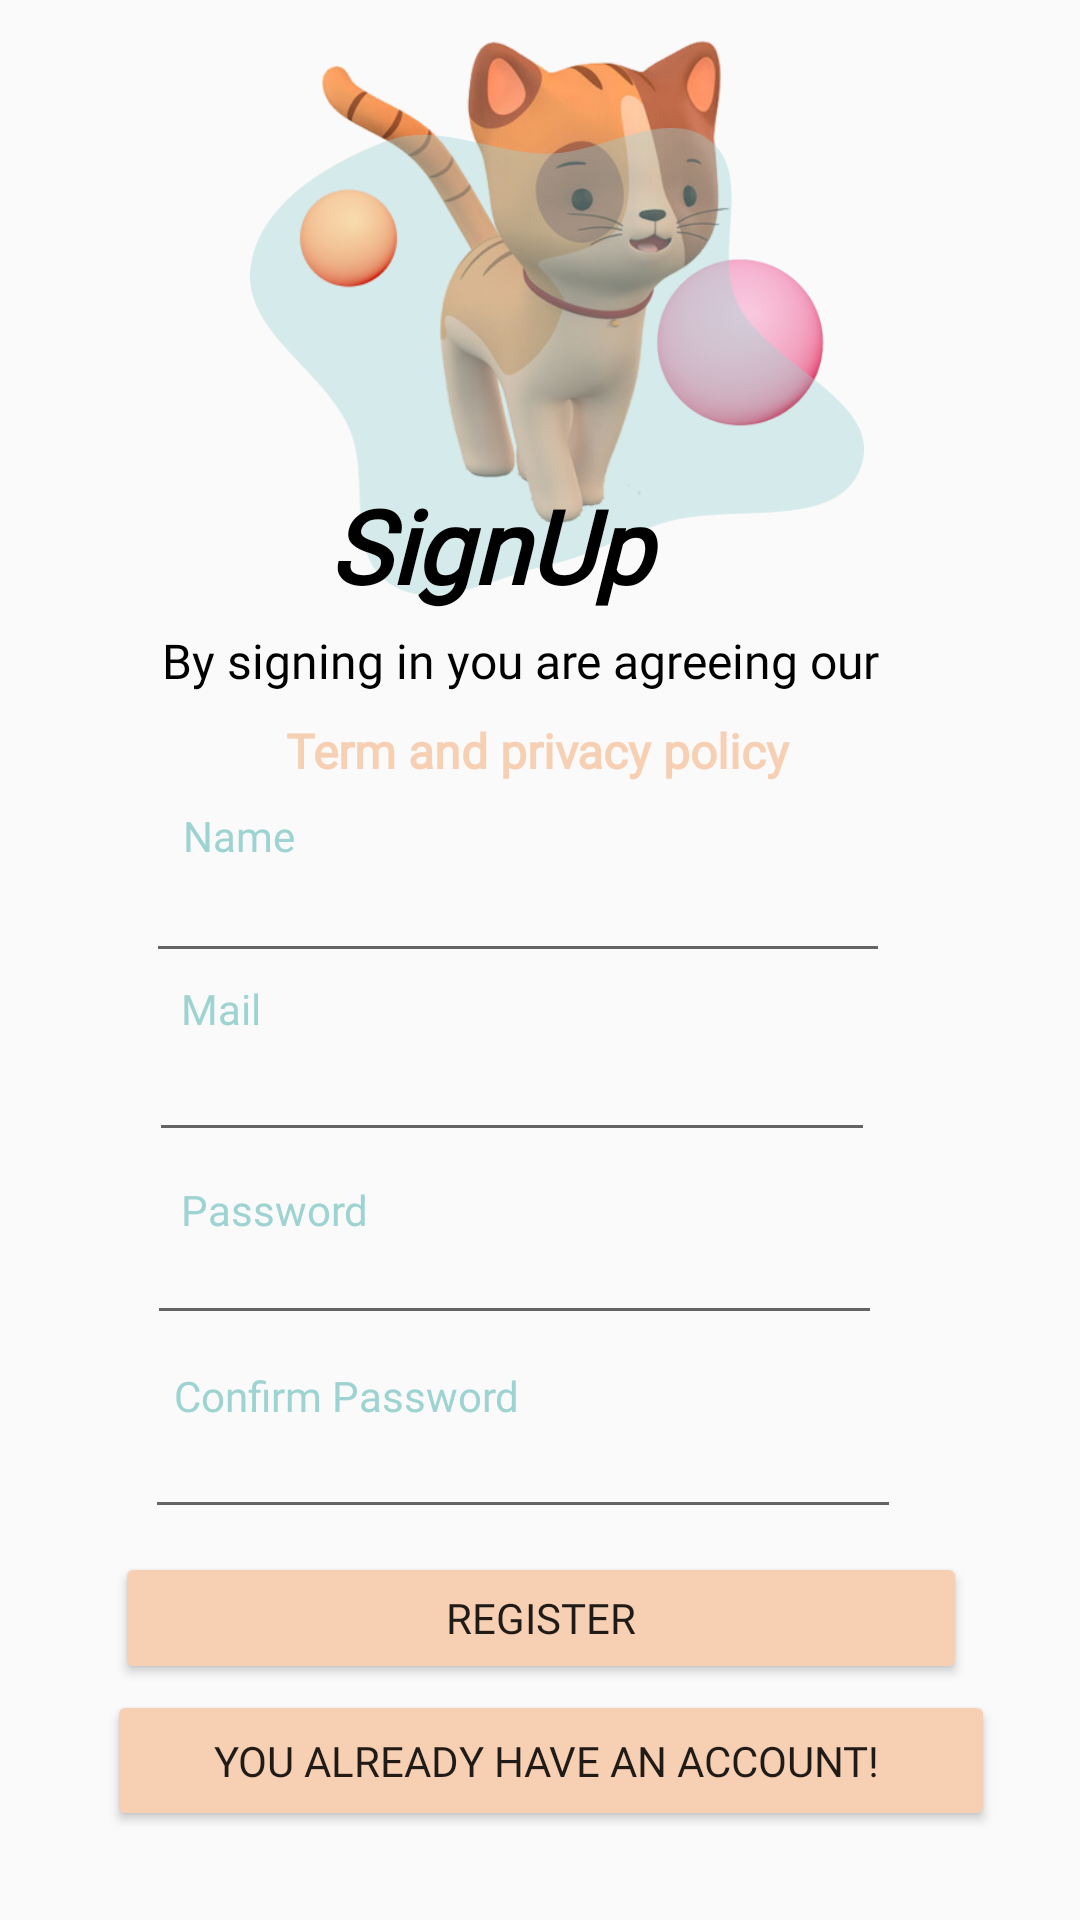

Produce the Android XML layout that renders to this screen, including the resource entries it uses.
<!-- AndroidManifest.xml: application theme Theme.RegistrationForm -->
<!-- res/layout/activity_register.xml -->
<?xml version="1.0" encoding="utf-8"?>
<androidx.constraintlayout.widget.ConstraintLayout xmlns:android="http://schemas.android.com/apk/res/android"
    xmlns:app="http://schemas.android.com/apk/res-auto"
    xmlns:tools="http://schemas.android.com/tools"
    android:layout_width="match_parent"
    android:layout_height="match_parent">

    <TextView
        android:id="@+id/textView35"
        android:layout_width="wrap_content"
        android:layout_height="wrap_content"
        android:fontFamily="@font/fredoka_one"
        android:text="Mail"
        android:textColor="#9DD3D1"
        app:layout_constraintBottom_toBottomOf="parent"
        app:layout_constraintEnd_toEndOf="parent"
        app:layout_constraintHorizontal_bias="0.181"
        app:layout_constraintStart_toStartOf="parent"
        app:layout_constraintTop_toTopOf="parent"
        app:layout_constraintVertical_bias="0.526" />

    <EditText
        android:id="@+id/mail"
        android:layout_width="242dp"
        android:layout_height="43dp"
        android:ems="10"
        app:layout_constraintBottom_toBottomOf="parent"
        app:layout_constraintEnd_toEndOf="parent"
        app:layout_constraintHorizontal_bias="0.42"
        app:layout_constraintStart_toStartOf="parent"
        app:layout_constraintTop_toTopOf="parent"
        app:layout_constraintVertical_bias="0.571" />

    <ImageView
        android:id="@+id/imageView22"
        android:layout_width="191dp"
        android:layout_height="163dp"
        app:layout_constraintBottom_toBottomOf="parent"
        app:layout_constraintEnd_toEndOf="parent"
        app:layout_constraintStart_toStartOf="parent"
        app:layout_constraintTop_toTopOf="parent"
        app:layout_constraintVertical_bias="0.028"
        app:srcCompat="@drawable/cat" />

    <TextView
        android:id="@+id/textView30"
        android:layout_width="wrap_content"
        android:layout_height="wrap_content"
        android:fontFamily="@font/fredoka_one"
        android:text="Term and privacy policy"
        android:textColor="#F7D0B4"
        android:textSize="16sp"
        android:textStyle="bold"
        app:layout_constraintBottom_toBottomOf="parent"
        app:layout_constraintEnd_toEndOf="parent"
        app:layout_constraintHorizontal_bias="0.497"
        app:layout_constraintStart_toStartOf="parent"
        app:layout_constraintTop_toTopOf="parent"
        app:layout_constraintVertical_bias="0.387" />

    <ImageView
        android:id="@+id/imageView24"
        android:layout_width="78dp"
        android:layout_height="107dp"
        app:layout_constraintBottom_toBottomOf="parent"
        app:layout_constraintEnd_toEndOf="parent"
        app:layout_constraintHorizontal_bias="0.735"
        app:layout_constraintStart_toStartOf="parent"
        app:layout_constraintTop_toTopOf="parent"
        app:layout_constraintVertical_bias="0.115"
        app:srcCompat="@drawable/background_cat" />

    <ImageView
        android:id="@+id/imageView23"
        android:layout_width="205dp"
        android:layout_height="241dp"
        app:layout_constraintBottom_toBottomOf="parent"
        app:layout_constraintEnd_toEndOf="parent"
        app:layout_constraintHorizontal_bias="0.538"
        app:layout_constraintStart_toStartOf="parent"
        app:layout_constraintTop_toTopOf="parent"
        app:layout_constraintVertical_bias="0.0"
        app:srcCompat="@drawable/ball1" />

    <TextView
        android:id="@+id/textView29"
        android:layout_width="306dp"
        android:layout_height="26dp"
        android:fontFamily="@font/fredoka_one"
        android:text="By signing in you are agreeing our "
        android:textColor="#000000"
        android:textSize="16sp"
        app:layout_constraintBottom_toBottomOf="parent"
        app:layout_constraintEnd_toEndOf="parent"
        app:layout_constraintHorizontal_bias="1.0"
        app:layout_constraintStart_toStartOf="parent"
        app:layout_constraintTop_toTopOf="parent"
        app:layout_constraintVertical_bias="0.341" />

    <TextView
        android:id="@+id/textView13"
        android:layout_width="163dp"
        android:layout_height="82dp"
        android:fontFamily="@font/fredoka_one"
        android:text="SignUp"
        android:textColor="#000000"
        android:textSize="34sp"
        android:textStyle="bold|italic"
        app:layout_constraintBottom_toBottomOf="parent"
        app:layout_constraintEnd_toEndOf="parent"
        app:layout_constraintHorizontal_bias="0.556"
        app:layout_constraintStart_toStartOf="parent"
        app:layout_constraintTop_toTopOf="parent"
        app:layout_constraintVertical_bias="0.285" />

    <ImageView
        android:id="@+id/imageView25"
        android:layout_width="47dp"
        android:layout_height="46dp"
        app:layout_constraintBottom_toBottomOf="parent"
        app:layout_constraintEnd_toEndOf="parent"
        app:layout_constraintHorizontal_bias="0.296"
        app:layout_constraintStart_toStartOf="parent"
        app:layout_constraintTop_toTopOf="parent"
        app:layout_constraintVertical_bias="0.096"
        app:srcCompat="@drawable/ball2" />

    <Button
        android:id="@+id/btnsignup"
        android:layout_width="284dp"
        android:layout_height="44dp"
        android:backgroundTint="@color/rose"
        android:fontFamily="@font/fredoka_one"
        android:text="Register"
        app:layout_constraintBottom_toBottomOf="parent"
        app:layout_constraintEnd_toEndOf="parent"
        app:layout_constraintHorizontal_bias="0.503"
        app:layout_constraintStart_toStartOf="parent"
        app:layout_constraintTop_toTopOf="parent"
        app:layout_constraintVertical_bias="0.868" />

    <Button
        android:id="@+id/btnsignin"
        android:layout_width="296dp"
        android:layout_height="47dp"
        android:layout_below="@+id/btnsignup"
        android:backgroundTint="@color/rose"
        android:fontFamily="@font/fredoka_one"
        android:text="You already have an account! "
        app:layout_constraintBottom_toBottomOf="parent"
        app:layout_constraintEnd_toEndOf="parent"
        app:layout_constraintHorizontal_bias="0.556"
        app:layout_constraintStart_toStartOf="parent"
        app:layout_constraintTop_toTopOf="parent"
        app:layout_constraintVertical_bias="0.95" />

    <TextView
        android:id="@+id/textView34"
        android:layout_width="wrap_content"
        android:layout_height="wrap_content"
        android:fontFamily="@font/fredoka_one"
        android:text="Name"
        android:textColor="#9DD3D1"
        app:layout_constraintBottom_toBottomOf="parent"
        app:layout_constraintEnd_toEndOf="parent"
        app:layout_constraintHorizontal_bias="0.189"
        app:layout_constraintStart_toStartOf="parent"
        app:layout_constraintTop_toTopOf="parent"
        app:layout_constraintVertical_bias="0.433" />

    <TextView
        android:id="@+id/textView31"
        android:layout_width="wrap_content"
        android:layout_height="wrap_content"
        android:fontFamily="@font/fredoka_one"
        android:text="Password"
        android:textColor="#9DD3D1"
        app:layout_constraintBottom_toBottomOf="parent"
        app:layout_constraintEnd_toEndOf="parent"
        app:layout_constraintHorizontal_bias="0.203"
        app:layout_constraintStart_toStartOf="parent"
        app:layout_constraintTop_toTopOf="parent"
        app:layout_constraintVertical_bias="0.634" />

    <EditText
        android:id="@+id/password"
        android:layout_width="245dp"
        android:layout_height="36dp"
        android:ems="10"
        android:inputType="textPassword"
        app:layout_constraintBottom_toBottomOf="parent"
        app:layout_constraintEnd_toEndOf="parent"
        app:layout_constraintHorizontal_bias="0.427"
        app:layout_constraintStart_toStartOf="parent"
        app:layout_constraintTop_toTopOf="parent"
        app:layout_constraintVertical_bias="0.677" />

    <EditText
        android:id="@+id/repassword"
        android:layout_width="252dp"
        android:layout_height="39dp"
        android:ems="10"
        android:inputType="textPassword"
        app:layout_constraintBottom_toBottomOf="parent"
        app:layout_constraintEnd_toEndOf="parent"
        app:layout_constraintHorizontal_bias="0.446"
        app:layout_constraintStart_toStartOf="parent"
        app:layout_constraintTop_toTopOf="parent"
        app:layout_constraintVertical_bias="0.783" />

    <TextView
        android:id="@+id/textView33"
        android:layout_width="wrap_content"
        android:layout_height="wrap_content"
        android:fontFamily="@font/fredoka_one"
        android:text="Confirm Password"
        android:textColor="#9DD3D1"
        app:layout_constraintBottom_toBottomOf="parent"
        app:layout_constraintEnd_toEndOf="parent"
        app:layout_constraintHorizontal_bias="0.237"
        app:layout_constraintStart_toStartOf="parent"
        app:layout_constraintTop_toTopOf="parent"
        app:layout_constraintVertical_bias="0.734" />

    <EditText
        android:id="@+id/username"
        android:layout_width="248dp"
        android:layout_height="41dp"
        android:ems="10"
        app:layout_constraintBottom_toBottomOf="parent"
        app:layout_constraintEnd_toEndOf="parent"
        app:layout_constraintHorizontal_bias="0.435"
        app:layout_constraintStart_toStartOf="parent"
        app:layout_constraintTop_toTopOf="parent"
        app:layout_constraintVertical_bias="0.473" />




</androidx.constraintlayout.widget.ConstraintLayout>
<!-- resources referenced by this layout -->
<resources>
  <color name="rose">#F7D0B4</color>
  <!-- drawable background_cat: png bitmap (drawable, 20368 bytes) -->
  <!-- drawable ball1: png bitmap (drawable, 10161 bytes) -->
  <!-- drawable ball2: png bitmap (drawable, 5963 bytes) -->
  <!-- drawable cat: png bitmap (drawable, 117211 bytes) -->
  <style name="Theme.RegistrationForm" parent="Base.Theme.RegistrationForm" />
  <style name="Base.Theme.RegistrationForm" parent="Theme.AppCompat.Light.NoActionBar">
          
          
      </style>
</resources>
